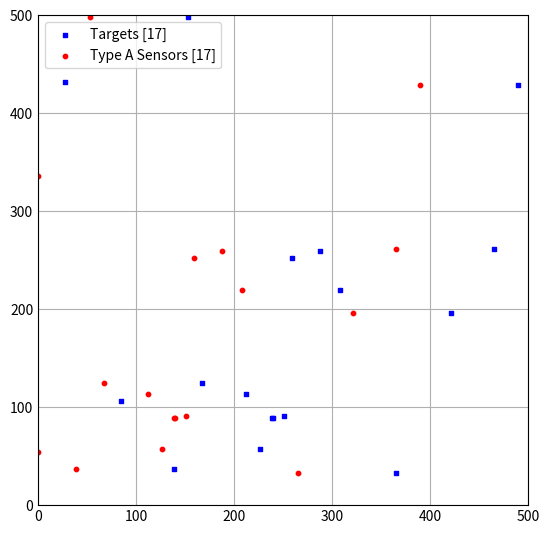
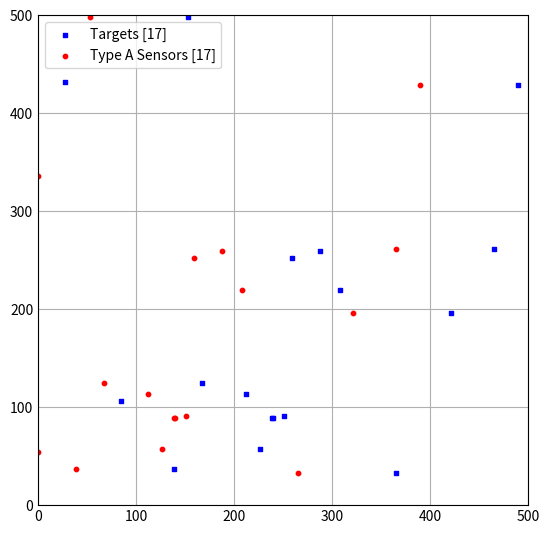
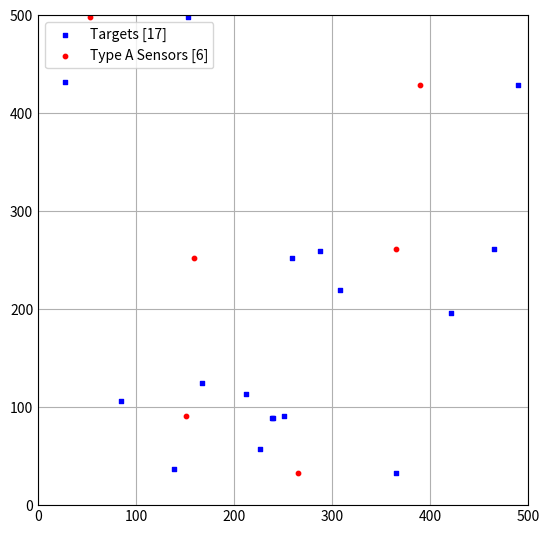
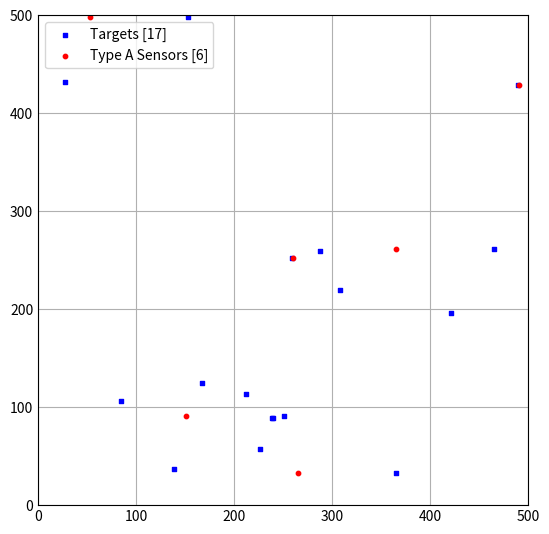
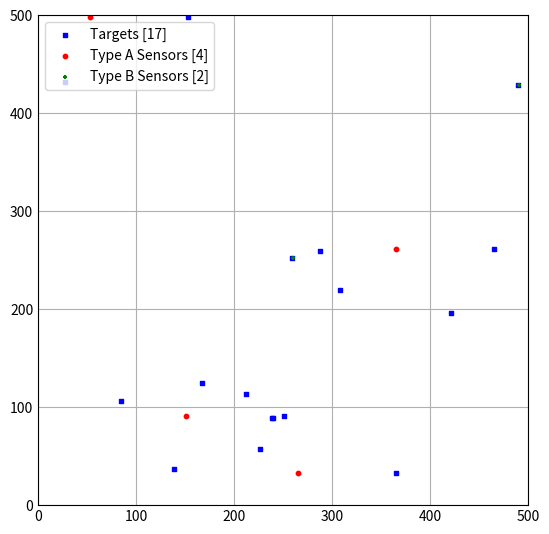
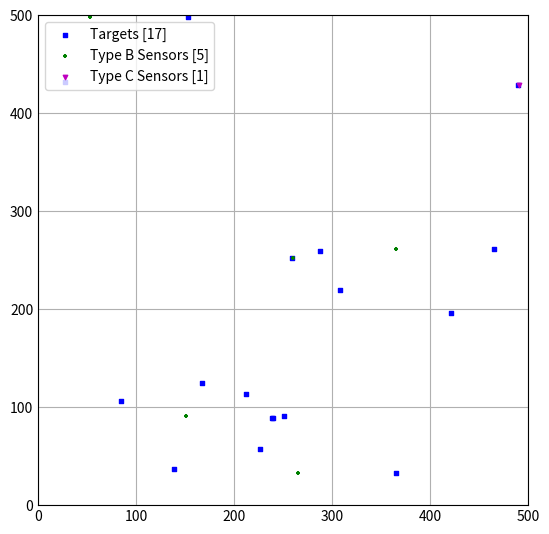

Recreate these plots in Python, in order.
# File Information ---------------------------------------------
# . . . . . . . . . . . . . . . . . . . . . . . . . . . . . . . 
# 	File Name: sim.py
#
# 	File Description: 
# 
# 	File History:
# [redacted]
# [redacted]
# . . . . . . . . . . . . . . . . . . . . . . . . . . . . . . . 

#TODO#

#MAKE PURGESENSORS() RUN IN A LOOP UNTIL IT DOESN'T PURGE ANY SENSORS IN A GIEVN LOOP

#FOR A SENSOR THAT ONLY COVERS 1 TARGET, MOVE IT RIGHT UP TO THE TARGET AND DOWNSIZE IT
#ALSO, FOR SENSORS THAT COVER "N" TARGETS BUT N-1 ARE COVERED BY OTHER SENSORS, DO THE SAME FOR THE 1 REMAINING SENSOR
#MAKE COST CALCULATING FUNCTION


# Imports --------------------------------------------------------
from random import randint
from math import sqrt
import matplotlib.pyplot as plt
import numpy as np

# Global Variables -----------------------------------------------
X_LIM = 500
Y_LIM = 500

SENSOR_TYPE = {"A": [100, 300], "B": [70, 170], "C": [30, 65]}
GLOBAL_K = 1


# Class Declarations ---------------------------------------------
# . . . . . . . . . . . . . . . . . . . . . . . . . . . . . . . 
#	Class Name: Target
#
#	Class Description: 
# 
#	Class History: 
# [redacted]
# 
# . . . . . . . . . . . . . . . . . . . . . . . . . . . . . . . 
class Target:
    def __init__(self, i_ID):
        self.location           = [randint(0,X_LIM), randint(0,Y_LIM)] 
        self.a_CoveredSensors   = [] 
        self.k                  = 0

    def getXCoordinate(self):
        return self.location[0]

    def getYCoordinate(self):
        return self.location[1]

    def printCoordinates(self):
        print(f"X = {self.getXCoordinate()}, Y = {self.getYCoordinate()}")

    def checkCoverage(self, sensor):
        b_IsCovered = sqrt(pow(sensor.location[0] - self.location[0], 2) + pow(sensor.location[1] - self.location[1], 2)) <= sensor.range
        return b_IsCovered
# . . . . . . . . . . . . . . . . . . . . . . . . . . . . . . . 
#	Class Name: TargetManager
#
#	Class Description:  Manages Target instances
# 
#	Class History: 
# [redacted]
# . . . . . . . . . . . . . . . . . . . . . . . . . . . . . . .     
class TargetManager:
    def __init__(self):
        self.a_Targets          = []
        self.a_Occupied         = []
        self.a_Plots            = []
        self.d_Coverage         = {}

    def addTarget(self, o_Target):
        self.a_Targets.append(o_Target)
        self.a_Occupied.append(o_Target.location)
        self.a_Plots.append(o_Target.location)

    def resetK(self, o_SensorManager):
        for target in self.a_Targets:
            target.a_CoveredSensors = []
            target.k=0
            for sensor in o_SensorManager.a_Sensors:
                if target.checkCoverage(sensor) == True:
                    target.k += 1
                    target.a_CoveredSensors.append(sensor)

# . . . . . . . . . . . . . . . . . . . . . . . . . . . . . . . 
#	Class Name: Sensor
#
#	Class Description: 
# 
#	Class History: 
# [redacted]
# 
# . . . . . . . . . . . . . . . . . . . . . . . . . . . . . . . 
class Sensor:
    def __init__(self, location, type):
        self.location = location
        self.type = type
        self.setType(self.type)
        self.b_isOn = True
        self.a_CoveredTargets = []

    def setType(self, type):
        self.type = type
        self.range = SENSOR_TYPE[type][0]
        self.cost = SENSOR_TYPE[type][1]

    def turnOff(self):
        self.b_isOn = False

    def setCoveredTargets(self, o_TargetManager):
        # For this sensor, go through each target
        for o_Target in o_TargetManager.a_Targets:
            # For each target, check if this sensor covers it
            if o_Target.checkCoverage(self):
                # Ensure that we didn't already mark this target as covered
                if self not in o_Target.a_CoveredSensors:
                    self.a_CoveredTargets.append(o_Target)
                    o_Target.k += 1
                    o_Target.a_CoveredSensors.append(self)
                if o_Target.k > GLOBAL_K:
                    i_MinCover = 1000000
                    # We have to remove the least covering node
                    for o_Sensor in o_Target.a_CoveredSensors:
                        if len(o_Sensor.a_CoveredTargets) <= i_MinCover:
                            i_MinCover = len(o_Sensor.a_CoveredTargets)
                            o_BadSensor = o_Sensor
                    o_BadSensor.a_CoveredTargets.remove(o_Target)
                    o_Target.a_CoveredSensors.remove(o_BadSensor)
                    o_Target.k -= 1

    def __str__(self):
        return f"Type {self.type} sensor at {self.location[0]},{self.location[1]}"

# . . . . . . . . . . . . . . . . . . . . . . . . . . . . . . . 
#	Class Name: SensorManager
#
#	Class Description: Manages Sensors
# 
#	Class History: 
# [redacted]
#
# . . . . . . . . . . . . . . . . . . . . . . . . . . . . . . .
class SensorManager:
    def __init__(self):
        self.a_Sensors = []

    def addSensor(self, o_Sensor):
        self.a_Sensors.append(o_Sensor)

    def updateSensors(self, o_TargetManager):
        a_UpdatedSensorList = []
        for o_Target in o_TargetManager.a_Targets:
            for o_Sensor in o_Target.a_CoveredSensors:
                if o_Sensor not in a_UpdatedSensorList:
                    a_UpdatedSensorList.append(o_Sensor)
        print("removed Sensors:")
        for sensor in self.a_Sensors:
            if sensor not in a_UpdatedSensorList:
                print(sensor.location)
        self.a_Sensors = a_UpdatedSensorList

    def updateCoverage(self, o_TargetManager):
        for sensor in self.a_Sensors:
            sensor.a_CoveredTargets = []
            for target in o_TargetManager.a_Targets:
                if target.checkCoverage(sensor) == True:
                    sensor.a_CoveredTargets.append(target)

    """def purgeSensors(self):
        a_UpdatedSensorList = []
        i_returner = len(self.a_Sensors)
        for o_Sensor in self.a_Sensors:
            b_Essential = False
            for o_Target in o_Sensor.a_CoveredTargets:
                if o_Target.k - 1 < GLOBAL_K:
                    b_Essential = True
            if (o_Sensor not in a_UpdatedSensorList) and b_Essential:
                a_UpdatedSensorList.append(o_Sensor)
        for sensor in self.a_Sensors:
            if sensor not in a_UpdatedSensorList:
                print ("Removing Sensor at ",sensor.location)
                for target in sensor.a_CoveredTargets:
                    target.k -= 1
        self.a_Sensors = a_UpdatedSensorList
        return i_returner - len(self.a_Sensors)"""
        

    def bringCloser(self):
        returner = 0
        for o_Sensor in self.a_Sensors:
            if len(o_Sensor.a_CoveredTargets) == 1:
                o_Sensor.location[0] = o_Sensor.a_CoveredTargets[0].getXCoordinate() + 1
                o_Sensor.location[1] = o_Sensor.a_CoveredTargets[0].getYCoordinate()
                returner += 1
        return returner

    def reduceSensorsB(self):
        for o_Sensor in self.a_Sensors:
            o_Sensor.setType("B")
            b_Essential = False
            for o_Target in o_Sensor.a_CoveredTargets:
                if o_Target.checkCoverage(o_Sensor) == False:
                    o_Sensor.setType("A")
                    break

    def reduceSensorsC(self):
        for o_Sensor in self.a_Sensors:
            o_Sensor.setType("C")
            b_Essential = False
            for o_Target in o_Sensor.a_CoveredTargets:
                if o_Target.checkCoverage(o_Sensor) == False:
                    o_Sensor.setType("B")
                    break


# Function Declarations ------------------------------------------
# . . . . . . . . . . . . . . . . . . . . . . . . . . . . . . . 
#
#	Function Name: createTargetNodes
#
#	Function Description:   Creates n target objects, returned in 
#                           an array
#
#	Function Inputs:
#       - i_NumTargets: Number of targets to be made
#
#	Function Outputs:
#       - o_TargetManager: Object to manage targets
#
#	Function History:
# [redacted]
#
# . . . . . . . . . . . . . . . . . . . . . . . . . . . . . . . 
def createTargetNodes(i_NumTargets):
    o_TargetManager = TargetManager()
    for _ in range(0, i_NumTargets):
        o_TargetManager.addTarget(Target(i_ID=_))
    return o_TargetManager

# . . . . . . . . . . . . . . . . . . . . . . . . . . . . . . . 
#
#	Function Name: createSensorNodes
#
#	Function Description:
#
#	Function Inputs:
#       - o_TargetManager: Used to gain info on TargetLocations
#
#	Function Outputs:
#
#	Function History:
# [redacted]
#
# . . . . . . . . . . . . . . . . . . . . . . . . . . . . . . . 
def createSensorNodes(o_TargetManager):
    o_SensorManager = SensorManager()
    for x in range(0, X_LIM):
        for y in range(0, Y_LIM):
            # Check if space is free
            if [x, y] not in o_TargetManager.a_Occupied:
                # Create a sensor at unoccupied space
                o_Sensor = Sensor([x,y], "A")
                # For the sensor at that space, check how many targets
                #   are covered
                o_Sensor.setCoveredTargets(o_TargetManager)
                # If the sensor isn't covering any targets, don't use it
                if len(o_Sensor.a_CoveredTargets) != 0:
                    o_SensorManager.addSensor(o_Sensor)


    return o_SensorManager


def showStatus():
    for target in o_TargetManager.a_Targets:
        print (target.location," Covered by ",target.k," Sensors: ")
        for sensor in target.a_CoveredSensors:
            print("\t",sensor.location)

    print("\n\n")

    for sensor in o_SensorManager.a_Sensors:
        print (sensor.location," Covers ",len(sensor.a_CoveredTargets)," Targets: ")
        for target in sensor.a_CoveredTargets:
            print("\t",target.location," (K=",target.k,")")

def plot():
    # Now we should plot targets and their covering sensors
    # Configure plot 
    plt.style.use('_mpl-gallery')
    fig = plt.figure()
    ax               = fig.add_subplot(111)
    
    a_TargetData     = np.array(o_TargetManager.a_Plots)
    a_TargetX, a_TargetY = a_TargetData.T

    ax.scatter(a_TargetX, a_TargetY, s=10, c='b', marker="s", label=f'Targets [{len(o_TargetManager.a_Targets)}]')

    a_Plot_A = []
    a_Plot_B = []
    a_Plot_C = []
    for o_Sensor in o_SensorManager.a_Sensors:
        print(o_Sensor.type)
        if o_Sensor.type == "A":
            a_Plot_A.append(o_Sensor.location)
        elif o_Sensor.type == "B":
            a_Plot_B.append(o_Sensor.location)
        elif o_Sensor.type == "C":
            a_Plot_C.append(o_Sensor.location)


    a_SensorData_A          = np.array(a_Plot_A)
    if len(a_Plot_A) > 0:
        a_SensorX_A, a_SensorY_A    = a_SensorData_A.T
        ax.scatter(a_SensorX_A, a_SensorY_A, s=10, c='r', marker="o", label=f'Type A Sensors [{len(a_Plot_A)}]')

    a_SensorData_B          = np.array(a_Plot_B)
    if len(a_Plot_B) > 0:
        a_SensorX_B, a_SensorY_B    = a_SensorData_B.T
        ax.scatter(a_SensorX_B, a_SensorY_B, s=10, c='g', marker="+", label=f'Type B Sensors [{len(a_Plot_B)}]')

    a_SensorData_C          = np.array(a_Plot_C)
    if len(a_Plot_C) > 0:
        a_SensorX_C, a_SensorY_C    = a_SensorData_C.T
        ax.scatter(a_SensorX_C, a_SensorY_C, s=10, c='m', marker="v", label=f'Type C Sensors [{len(a_Plot_C)}]')


    fig.set_size_inches(5, 5)
    plt.legend(loc='upper left')
    ax.set(xlim=(0, X_LIM), ylim=(0, Y_LIM))
    print("[PLOTTING...]")
    plt.show()



def purgeSensors(o_TargetManager, o_SensorManager):
    a_UpdatedSensorList = []
    i_returner = len(o_SensorManager.a_Sensors)
    for o_Sensor in o_SensorManager.a_Sensors:
        b_Essential = False
        for o_Target in o_Sensor.a_CoveredTargets:
            if o_Target.k - 1 < GLOBAL_K:
                b_Essential = True
        ##IF NOT ADDING TO UPDATED SENSOR LIST, MUST UPDATE THE K OF ALL ITS TARGETS!!!
        if (o_Sensor not in a_UpdatedSensorList) and b_Essential:
            a_UpdatedSensorList.append(o_Sensor)
        elif b_Essential == False:
            for o_Target in o_Sensor.a_CoveredTargets:
                o_Target.k -= 1
    for sensor in o_SensorManager.a_Sensors:
        if sensor not in a_UpdatedSensorList:
            print ("Removing Sensor at ",sensor.location)
    o_SensorManager.a_Sensors = a_UpdatedSensorList
    return i_returner - len(o_SensorManager.a_Sensors)


def calculateCost(o_SensorManager):
    sum = 0
    for sensor in o_SensorManager.a_Sensors:
        sum += sensor.cost
    return sum

# Main Call ------------------------------------------------------
if __name__ == '__main__':
    print('Running sim\n\n\n')

    # Create Targets, managed by a TargetManager
    i_NumTargets        = 17 
    o_TargetManager     = createTargetNodes(i_NumTargets)

    o_SensorManager = createSensorNodes(o_TargetManager)
    o_TargetManager.resetK(o_SensorManager)
    o_SensorManager.updateCoverage(o_TargetManager)

    print("-------------------------------------------------------------")
    print(f"Number of initial sensors: {len(o_SensorManager.a_Sensors)}")
    showStatus()
    print("-------------------------------------------------------------")
    plot()

    o_SensorManager.updateSensors(o_TargetManager)
    o_TargetManager.resetK(o_SensorManager)
    o_SensorManager.updateCoverage(o_TargetManager)

    print('\n\n\n')
    print("-------------------------------------------------------------")
    print(f"Number of updated sensors: {len(o_SensorManager.a_Sensors)}")
    showStatus()
    print("-------------------------------------------------------------")
    plot()

    purgeSensors(o_TargetManager, o_SensorManager)
    o_TargetManager.resetK(o_SensorManager)
    o_SensorManager.updateCoverage(o_TargetManager)

    print('\n\n\n')
    print("-------------------------------------------------------------")
    print(f"Number of purged sensors: {len(o_SensorManager.a_Sensors)}")
    showStatus()
    print("-------------------------------------------------------------")
    plot()

    movedSensors = o_SensorManager.bringCloser()
    o_TargetManager.resetK(o_SensorManager)
    o_SensorManager.updateCoverage(o_TargetManager)

    print('\n\n\n')
    print("-------------------------------------------------------------")
    print(f"Number of moved sensors: ",movedSensors)
    showStatus()
    print("-------------------------------------------------------------")
    plot()

    o_SensorManager.reduceSensorsB()
    o_TargetManager.resetK(o_SensorManager)
    o_SensorManager.updateCoverage(o_TargetManager)

    print('\n\n\n')
    print("-------------------------------------------------------------")
    print("Changing to type B if possible...")
    showStatus()
    print("-------------------------------------------------------------")
    plot()

    o_SensorManager.reduceSensorsC()
    o_TargetManager.resetK(o_SensorManager)
    o_SensorManager.updateCoverage(o_TargetManager)

    print('\n\n\n')
    print("-------------------------------------------------------------")
    print("Changing to type C if possible...")
    showStatus()
    print("-------------------------------------------------------------")
    plot()

    print("TOTAL COST: ",calculateCost(o_SensorManager)) 